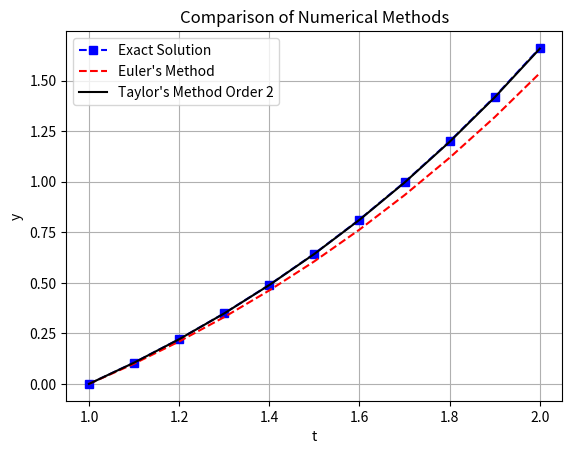

The matplotlib source for this figure:
import numpy as np
import matplotlib.pyplot as plt
import math
import pandas as pd 
print("-----第一題-----")
#第一題
def f(t, y):
    return 1 + (y / t) + (y / t) ** 2
#df_dt
def df_dt(t, y):
    #y和t的偏微分
    df_dt_partial = -y / t**2 - 2 * y**2 / t**3
    df_dy_partial = 1 / t + 2 * y / t**2
    f_val = f(t, y)
    total_derivative = df_dt_partial + df_dy_partial * f_val
    return total_derivative
def exact(t):
    return t * np.tan(np.log(t))
# 設定初始條件
t0 = 1.0
y0 = 0.0
h = 0.1
t_end = 2.0
steps = int((t_end - t0) / h)
# Euler method
def euler(t0, y0, h, steps):
    t_values = [t0]
    y_values = [y0]
    for _ in range(steps):
        y0 = y0 + h * f(t0, y0)
        t0 = t0 + h
        t_values.append(t0)
        y_values.append(y0)
    return np.array(t_values), np.array(y_values)
# Taylor method of order 2
def taylor2(t0, y0, h, steps):
    t_values = [t0]
    y_values = [y0]
    for _ in range(steps):
        f0 = f(t0, y0)
        df0 = df_dt(t0, y0)
        y0 = y0 + h * f0 + (h**2 / 2) * df0
        t0 = t0 + h
        t_values.append(t0)
        y_values.append(y0)
    return np.array(t_values), np.array(y_values)

# 計算數值解
t_euler, y_euler = euler(t0, y0, h, steps)
t_taylor2, y_taylor2 = taylor2(t0, y0, h, steps)
t_exact = [1,1.1,1.2,1.3,1.4,1.5,1.6,1.7,1.8,1.9,2]
y_exact = exact(t_exact)
table = pd.DataFrame({
    't': t_exact,
    'Exact y': y_exact,
    'Euler y': y_euler,
    'Taylor2 y': y_taylor2,
})
print(table)


# 畫圖比較
plt.plot(t_exact, y_exact, 'bs--', label='Exact Solution')  
plt.plot(t_euler, y_euler, 'r--', label="Euler's Method") 
plt.plot(t_taylor2, y_taylor2, 'k-', label="Taylor's Method Order 2")
plt.xlabel('t')
plt.ylabel('y')
plt.title('Comparison of Numerical Methods')
plt.legend()
plt.grid(True)
plt.show()
    
print("")
# 第二題

print("-----第二題-----")
# 定義微分方程
def F(t, u):
    u1, u2 = u
    du1_dt = 9*u1 + 24*u2 + 5*math.cos(t) - (1/3)*math.sin(t)
    du2_dt = -24*u1 - 52*u2 - 9*math.cos(t) + (1/3)*math.sin(t)
    return np.array([du1_dt, du2_dt])

# exact
def exact_u1(t):
    return 2*np.exp(-3*t) - np.exp(-39*t) + (1/3)*np.cos(t)

def exact_u2(t):
    return -np.exp(-3*t) + 2*np.exp(-39*t) - (1/3)*np.cos(t)

# Runge-Kutta method
def runge_kutta_4(t0, u0, h, steps):
    t_values = [t0]
    u_values = [u0]
    for _ in range(steps):
        k1 = F(t0, u0)
        k2 = F(t0 + h/2, u0 + h/2 * k1)
        k3 = F(t0 + h/2, u0 + h/2 * k2)
        k4 = F(t0 + h, u0 + h * k3)
        u0 = u0 + (h/6)*(k1 + 2*k2 + 2*k3 + k4)
        t0 = t0 + h
        t_values.append(t0)
        u_values.append(u0)
    return np.array(t_values), np.array(u_values)

# 初始條件
t0 = 0.0
u0 = np.array([4/3, 2/3])
t_end = 1.0

# h = 0.05
h1 = 0.05
steps1 = int((t_end - t0) / h1)
t_rk1, u_rk1 = runge_kutta_4(t0, u0, h1, steps1)

# h = 0.1
h2 = 0.1
steps2 = int((t_end - t0) / h2)
t_rk2, u_rk2 = runge_kutta_4(t0, u0, h2, steps2)

# 精確解
t_exact = np.linspace(t0, t_end, 10)
u1_exact_values = exact_u1(t_exact)
u2_exact_values = exact_u2(t_exact)

def generate_error_table(t_rk, u_rk, h):
    data = []
    for ti, (ui1, ui2) in zip(t_rk, u_rk):
        exact1 = exact_u1(ti)
        exact2 = exact_u2(ti)
        error1 = abs(exact1 - ui1)
        error2 = abs(exact2 - ui2)
        data.append({
            't': round(ti, 6),
            'RK4 u1': round(ui1, 6),
            'Exact u1': round(exact1, 6),
            'Error in u1': round(error1,6),
            'RK4 u2': round(ui2, 6),
            'Exact u2': round(exact2, 6),
            'Error in u2': round(error2,6)
        })
    df = pd.DataFrame(data)
    print(f"\n=== Error Table for h = {h} ===")
    print(df.to_string(index=False))

# 生成並印出誤差表格
generate_error_table(t_rk1, u_rk1, h1)
generate_error_table(t_rk2, u_rk2, h2)    
